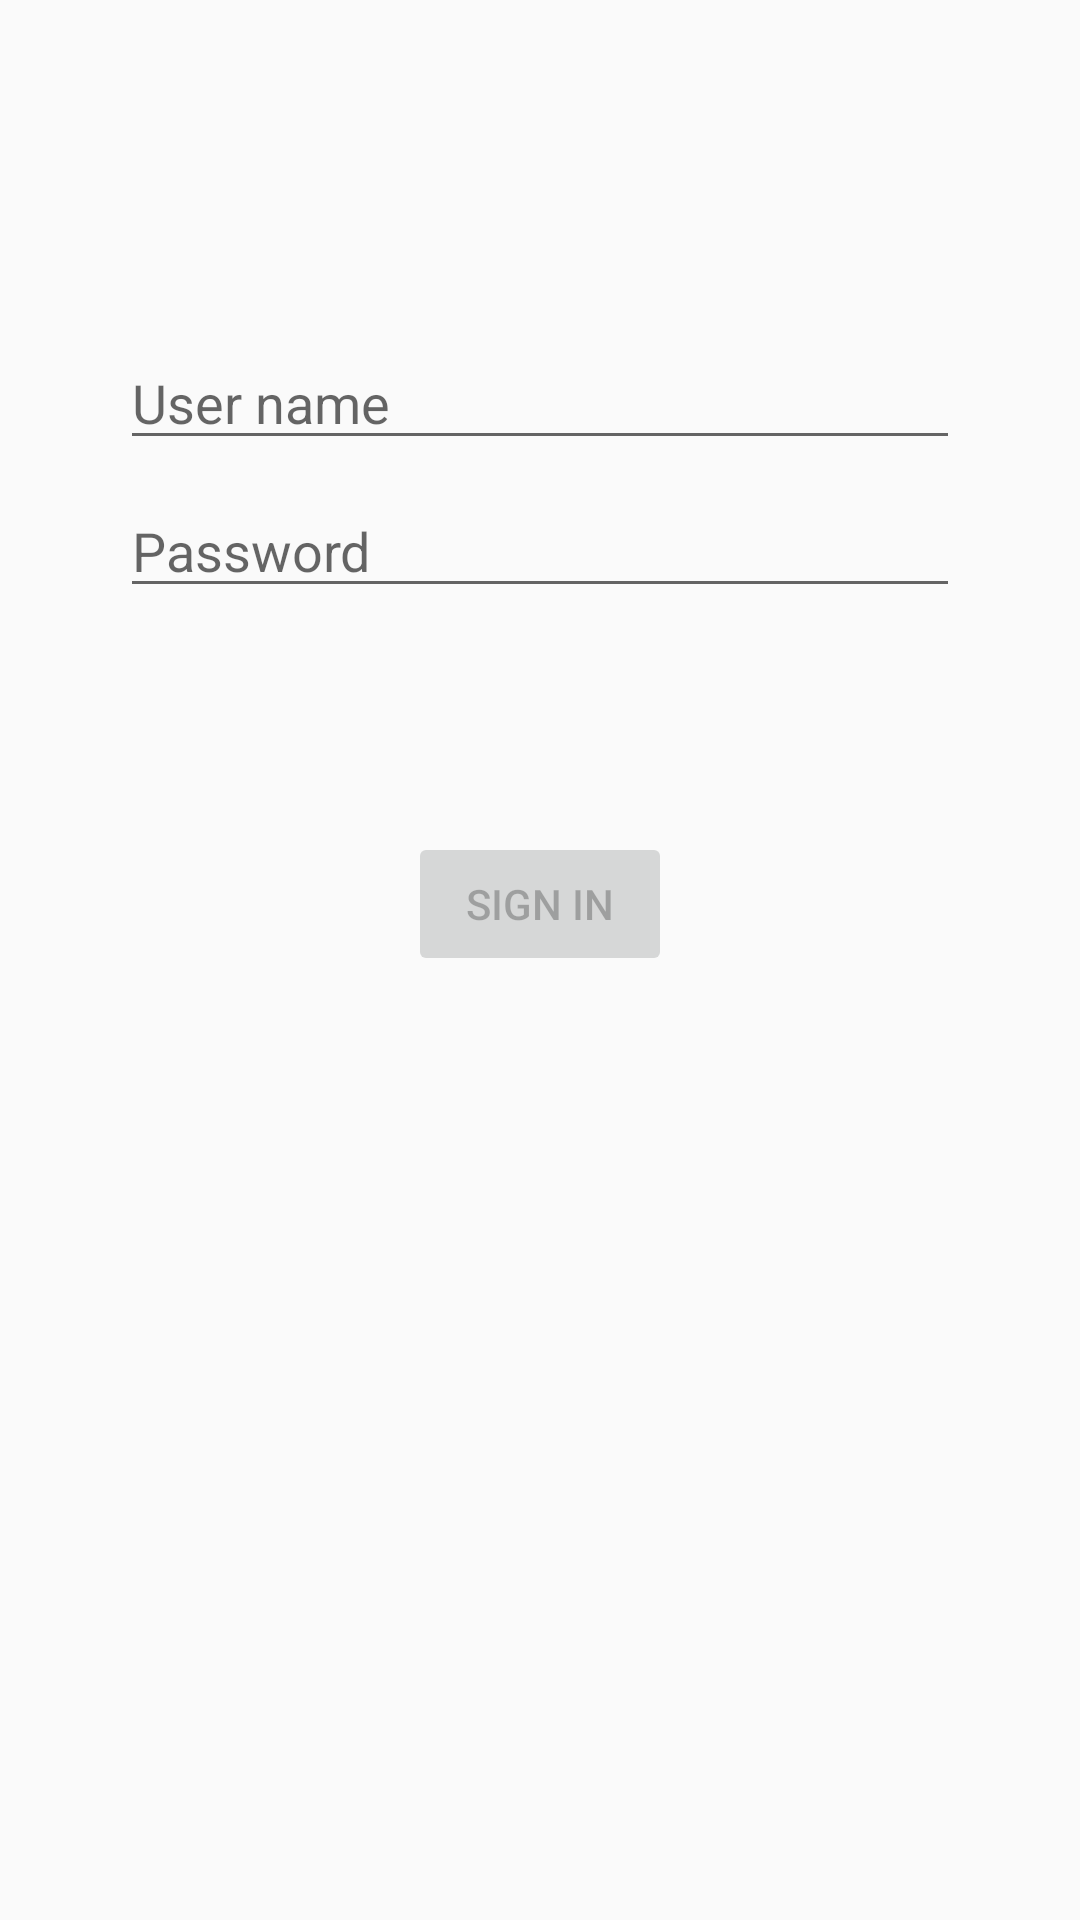

The Android layout XML behind this screen, and the referenced resources:
<!-- AndroidManifest.xml: activity theme AppTheme.NoActionBar -->
<!-- res/layout/activity_login.xml -->
<?xml version="1.0" encoding="utf-8"?>
<android.support.constraint.ConstraintLayout xmlns:android="http://schemas.android.com/apk/res/android"
    xmlns:app="http://schemas.android.com/apk/res-auto"
    xmlns:tools="http://schemas.android.com/tools"
    android:id="@+id/container"
    android:layout_width="match_parent"
    android:layout_height="match_parent"
    android:paddingLeft="@dimen/activity_horizontal_margin"
    android:paddingTop="@dimen/activity_vertical_margin"
    android:paddingRight="@dimen/activity_horizontal_margin"
    android:paddingBottom="@dimen/activity_vertical_margin"
    tools:context=".ui.login.LoginActivity">

    <EditText
        android:id="@+id/username"
        android:layout_width="0dp"
        android:layout_height="wrap_content"
        android:layout_marginStart="24dp"
        android:layout_marginTop="96dp"
        android:layout_marginEnd="24dp"

        android:hint="@string/prompt_username"
        android:maxLength="20"
        android:selectAllOnFocus="true"
        app:layout_constraintEnd_toEndOf="parent"
        app:layout_constraintStart_toStartOf="parent"
        app:layout_constraintTop_toTopOf="parent" />

    <EditText
        android:id="@+id/password"
        android:layout_width="0dp"
        android:layout_height="wrap_content"
        android:layout_marginStart="24dp"
        android:layout_marginTop="8dp"
        android:layout_marginEnd="24dp"

        android:hint="@string/prompt_password"
        android:imeActionLabel="@string/action_sign_in_short"
        android:imeOptions="actionDone"
        android:inputType="textPassword"
        android:selectAllOnFocus="true"
        app:layout_constraintEnd_toEndOf="parent"
        app:layout_constraintStart_toStartOf="parent"
        app:layout_constraintTop_toBottomOf="@+id/username" />

    <Button
        android:id="@+id/login"
        android:layout_width="wrap_content"
        android:layout_height="wrap_content"
        android:layout_gravity="start"
        android:layout_marginStart="48dp"
        android:layout_marginTop="16dp"
        android:layout_marginEnd="48dp"
        android:layout_marginBottom="64dp"
        android:enabled="false"
        android:text="@string/action_sign_in_short"
        app:layout_constraintBottom_toBottomOf="parent"
        app:layout_constraintEnd_toEndOf="parent"
        app:layout_constraintStart_toStartOf="parent"
        app:layout_constraintTop_toBottomOf="@+id/password"
        app:layout_constraintVertical_bias="0.2" />

    <ProgressBar
        android:id="@+id/loading"
        android:layout_width="wrap_content"
        android:layout_height="wrap_content"
        android:layout_gravity="center"
        android:layout_marginStart="32dp"
        android:layout_marginTop="64dp"
        android:layout_marginEnd="32dp"
        android:layout_marginBottom="64dp"
        android:visibility="gone"
        app:layout_constraintBottom_toBottomOf="parent"
        app:layout_constraintEnd_toEndOf="@+id/password"
        app:layout_constraintStart_toStartOf="@+id/password"
        app:layout_constraintTop_toTopOf="parent"
        app:layout_constraintVertical_bias="0.3" />

    <TextView
        android:id="@+id/login_error"
        android:layout_width="wrap_content"
        android:layout_height="wrap_content"
        android:layout_gravity="center"
        android:layout_marginStart="32dp"
        android:layout_marginTop="234dp"
        android:layout_marginEnd="32dp"
        android:layout_marginBottom="12dp"
        android:visibility="gone"
        android:text=""
        android:textColor="@color/colorError"
        app:layout_constraintBottom_toBottomOf="parent"
        app:layout_constraintEnd_toEndOf="@+id/login"
        app:layout_constraintStart_toStartOf="@+id/login"
        app:layout_constraintTop_toTopOf="parent"/>

</android.support.constraint.ConstraintLayout>
<!-- resources referenced by this layout -->
<resources>
  <color name="colorError">#EE2020</color>
  <dimen name="activity_horizontal_margin">16dp</dimen>
  <dimen name="activity_vertical_margin">16dp</dimen>
  <string name="action_sign_in_short">Sign in</string>
  <string name="prompt_password">Password</string>
  <string name="prompt_username">User name</string>
  <style name="AppTheme.NoActionBar">
          <item name="windowActionBar">false</item>
          <item name="windowNoTitle">true</item>
      </style>
</resources>
